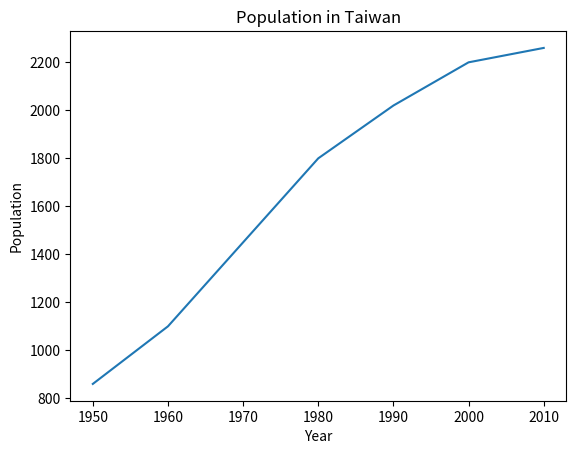

This figure's Python source:
# ch4_14.py
import pandas as pd
import matplotlib.pyplot as plt

population = [860, 1100, 1450, 1800, 2020, 2200, 2260]
tw = pd.Series(population, index=range(1950, 2011, 10))
tw.plot(title='Population in Taiwan')
plt.xlabel("Year")
plt.ylabel("Population")
plt.show()








